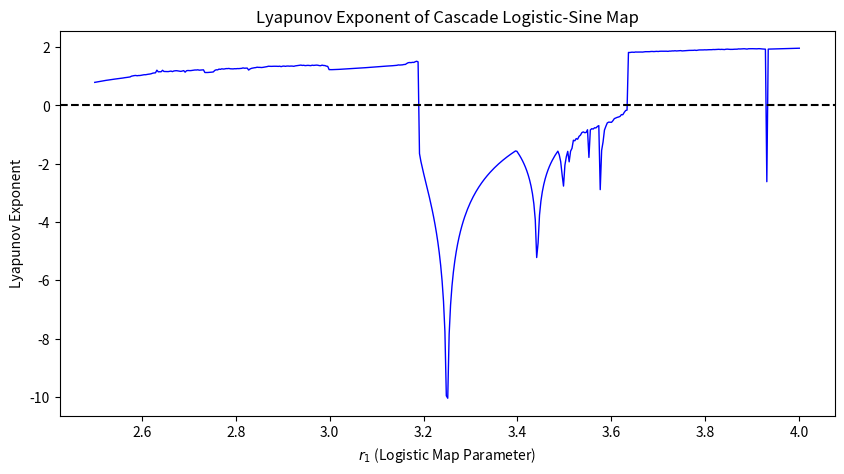

Reproduce this figure in Python.
import numpy as np
import matplotlib.pyplot as plt

# Define the Cascade Combination of Logistic Map and Sine Map
def cascade_map(x, r1, r2):
    x_next = r1 * x * (1 - x)  # Logistic Map
    x_next = r2 * np.sin(np.pi * x_next)  # Sine Map
    return x_next

# Compute Lyapunov Exponent
def lyapunov_exponent(r1_values, r2, iterations=1000, transient=500):
    lyapunov_exp = []
    for r1 in r1_values:
        x = 0.5  # Initial condition
        sum_lyap = 0
        
        for i in range(iterations + transient):
            x_next = cascade_map(x, r1, r2)
            derivative = abs(r1 * (1 - 2*x) * r2 * np.pi * np.cos(np.pi * x_next))
            
            if i >= transient:  # Ignore transient phase
                if derivative > 0:  # Avoid log(0) errors
                    sum_lyap += np.log(derivative)
            
            x = x_next  # Update state
            
        lyapunov_exp.append(sum_lyap / iterations)
    
    return np.array(lyapunov_exp)

# Define range for r1 (Logistic Map parameter)
r1_values = np.linspace(2.5, 4.0, 500)
r2 = 0.9  # Fixed Sine Map parameter

# Compute Lyapunov Exponent
lyap_exp = lyapunov_exponent(r1_values, r2)

# Plot Lyapunov Exponent
plt.figure(figsize=(10, 5))
plt.plot(r1_values, lyap_exp, 'b', lw=1)
plt.axhline(y=0, color='k', linestyle='--')  # Zero line to distinguish chaos
plt.xlabel(r'$r_1$ (Logistic Map Parameter)')
plt.ylabel('Lyapunov Exponent')
plt.title('Lyapunov Exponent of Cascade Logistic-Sine Map')
plt.show()
